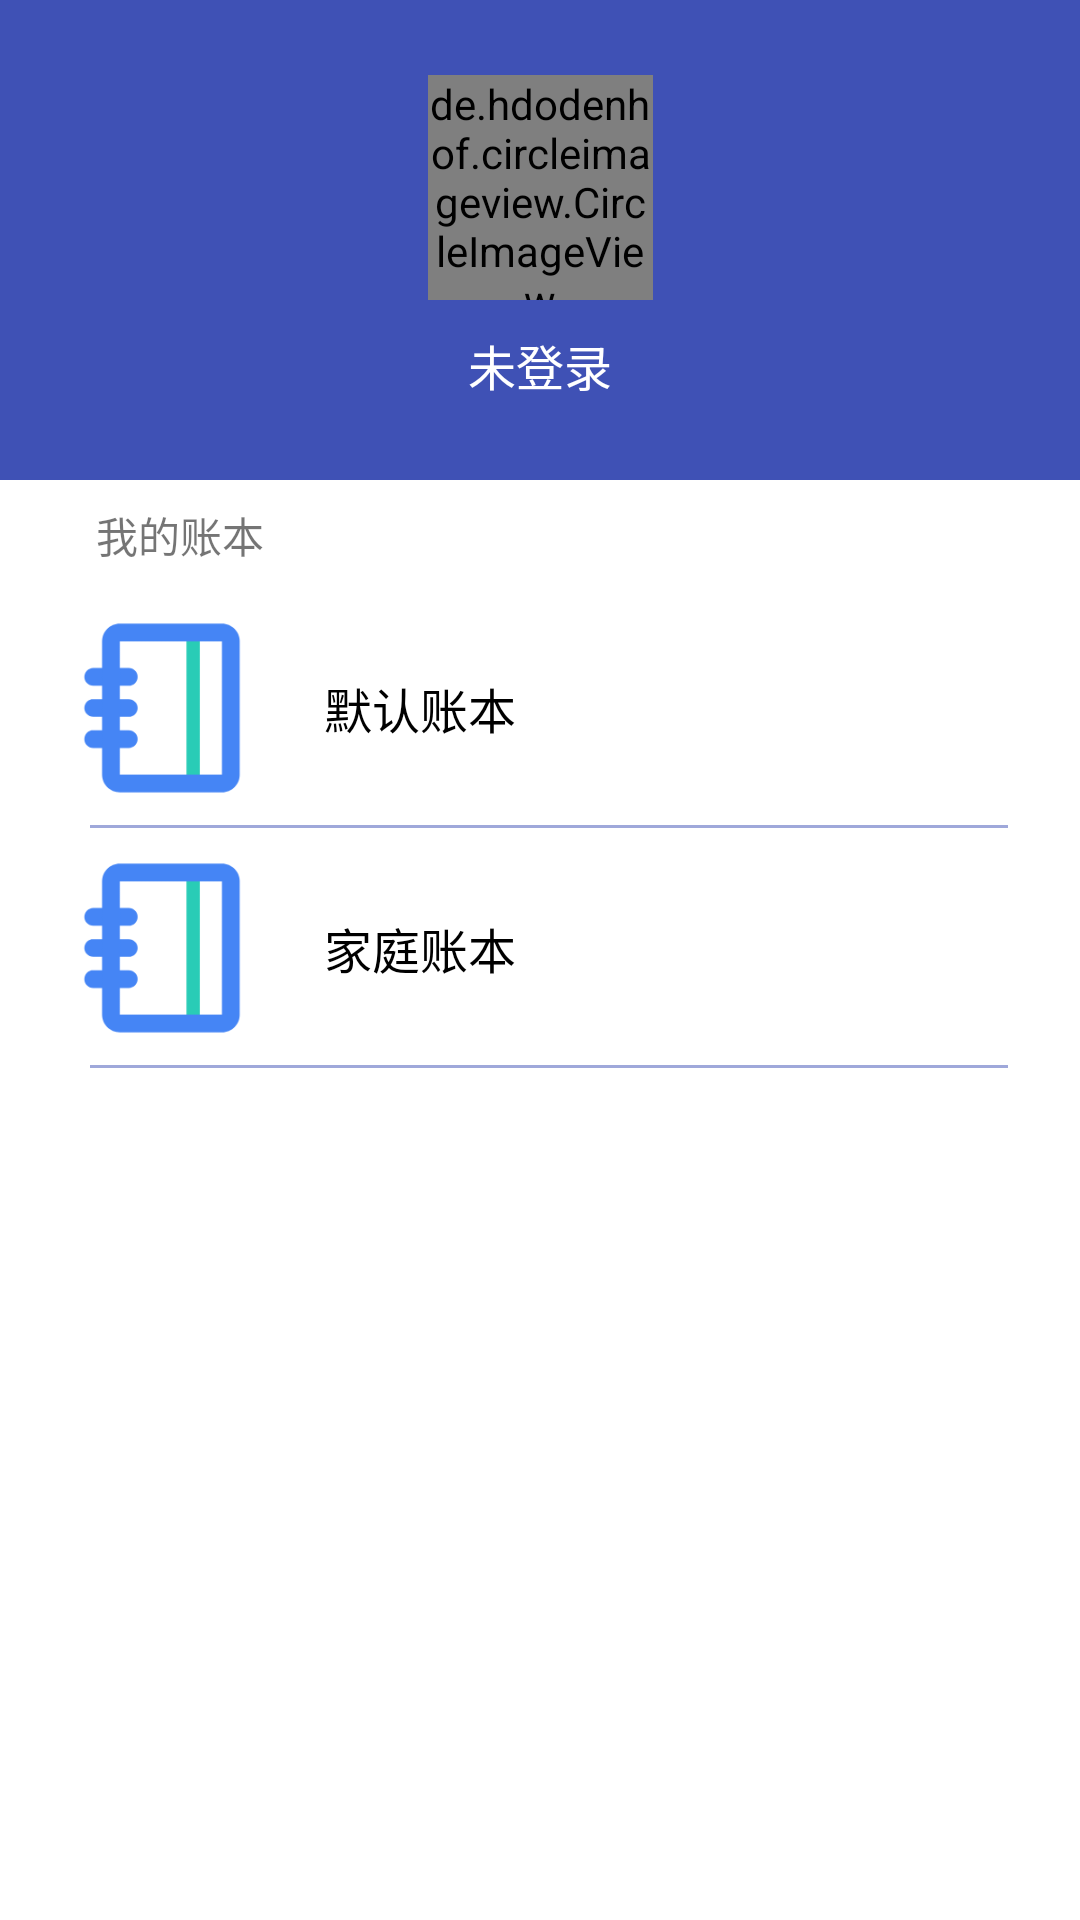

Write the Android layout XML for this screen, with the resource values it uses.
<!-- AndroidManifest.xml: application theme AppTheme -->
<!-- res/layout/navi_head.xml -->
<?xml version="1.0" encoding="utf-8"?>
<android.support.constraint.ConstraintLayout
    xmlns:android="http://schemas.android.com/apk/res/android"
    xmlns:app="http://schemas.android.com/apk/res-auto"
    xmlns:tools="http://schemas.android.com/tools"
    android:layout_width="300dp"
    android:layout_height="match_parent"
    >

    <android.support.constraint.ConstraintLayout
        android:id="@+id/constraintLayout"
        android:layout_width="match_parent"
        android:layout_height="160dp"
        android:background="@color/colorPrimary">

        <de.hdodenhof.circleimageview.CircleImageView
            android:id="@+id/touxiang"
            android:layout_width="75dp"
            android:layout_height="75dp"
            android:layout_marginEnd="8dp"
            android:layout_marginStart="8dp"
            android:layout_marginTop="25dp"
            app:layout_constraintEnd_toEndOf="parent"
            app:layout_constraintStart_toStartOf="parent"
            app:layout_constraintTop_toTopOf="parent"
            android:scaleType="centerCrop"
            android:src="@mipmap/touxiang"/>

        <TextView
            android:id="@+id/user_name"
            android:layout_width="wrap_content"
            android:layout_height="wrap_content"
            android:layout_marginEnd="8dp"
            android:layout_marginStart="8dp"
            android:layout_marginTop="10dp"
            android:gravity="center"
            android:text="@string/weidenglu"
            android:textColor="@color/white"
            android:textSize="16sp"
            app:layout_constraintEnd_toEndOf="parent"
            app:layout_constraintStart_toStartOf="parent"
            app:layout_constraintTop_toBottomOf="@+id/touxiang" />
    </android.support.constraint.ConstraintLayout>

    <android.support.constraint.ConstraintLayout
        android:layout_width="match_parent"
        android:layout_height="0dp"
        android:layout_marginBottom="8dp"
        android:background="#fff"
        app:layout_constraintBottom_toBottomOf="parent"
        app:layout_constraintEnd_toEndOf="parent"
        app:layout_constraintStart_toStartOf="parent"
        app:layout_constraintTop_toBottomOf="@+id/constraintLayout">

        <TextView
            android:id="@+id/textView"
            android:layout_width="match_parent"
            android:layout_height="23dp"
            android:layout_marginStart="32dp"
            android:layout_marginTop="8dp"
            android:text="@string/mybook"
            app:layout_constraintStart_toStartOf="parent"
            app:layout_constraintTop_toTopOf="parent" />

        <android.support.constraint.ConstraintLayout
            android:id="@+id/defaultBook"
            android:layout_width="match_parent"
            android:layout_height="80dp"
            android:layout_marginTop="5dp"
            app:layout_constraintEnd_toEndOf="parent"
            app:layout_constraintStart_toStartOf="parent"
            app:layout_constraintTop_toBottomOf="@+id/textView">

            <android.support.v7.widget.CardView
                android:layout_width="match_parent"
                android:layout_height="match_parent"
                xmlns:card_view="http://schemas.android.com/apk/res-auto"
                android:foreground="?android:attr/selectableItemBackground"
                card_view:cardBackgroundColor="@android:color/white"
                card_view:cardCornerRadius="0dp"
                card_view:cardElevation="0dp"
                >
            <RelativeLayout
                android:layout_width="match_parent"
                android:layout_height="match_parent">
            <ImageView
                android:id="@+id/imageView2"
                android:layout_width="60dp"
                android:layout_height="60dp"
                android:layout_marginBottom="8dp"
                android:layout_marginStart="24dp"
                android:layout_marginTop="8dp"
                android:src="@mipmap/zhangben_ic"
                android:layout_centerVertical="true"/>

            <TextView
                android:layout_width="wrap_content"
                android:layout_height="wrap_content"
                android:layout_marginBottom="8dp"
                android:layout_marginStart="24dp"
                android:layout_marginTop="8dp"
                android:text="@string/default_Book"
                android:textColor="#000"
                android:textSize="16sp"
                android:layout_toRightOf="@id/imageView2"
                android:layout_centerVertical="true"
                 />

            <View
                android:layout_width="match_parent"
                android:background="@color/colorPrimary"
                android:layout_alignParentBottom="true"
                android:layout_marginLeft="30dp"
                android:layout_marginRight="24dp"
                android:alpha=".5"
                android:layout_height="1dp"/>
            </RelativeLayout>
            </android.support.v7.widget.CardView>
        </android.support.constraint.ConstraintLayout>

        <android.support.constraint.ConstraintLayout
            android:id="@+id/familyBook"
            android:layout_width="match_parent"
            android:layout_height="80dp"
            app:layout_constraintEnd_toEndOf="parent"
            app:layout_constraintStart_toStartOf="parent"
            app:layout_constraintTop_toBottomOf="@+id/defaultBook">

            <android.support.v7.widget.CardView
                android:layout_width="match_parent"
                android:layout_height="match_parent"
                xmlns:card_view="http://schemas.android.com/apk/res-auto"
                android:foreground="?android:attr/selectableItemBackground"
                card_view:cardBackgroundColor="@android:color/white"
                card_view:cardCornerRadius="0dp"
                card_view:cardElevation="0dp"
                >
            <RelativeLayout
                android:layout_width="match_parent"
                android:layout_height="match_parent">
            <ImageView
                android:id="@+id/imageView3"
                android:layout_width="60dp"
                android:layout_height="60dp"
                android:layout_marginBottom="8dp"
                android:layout_marginStart="24dp"
                android:layout_marginTop="8dp"
                android:src="@mipmap/zhangben_ic"
                android:layout_centerVertical="true"
                 />

            <TextView
                android:layout_width="wrap_content"
                android:layout_height="wrap_content"
                android:layout_marginBottom="8dp"
                android:layout_marginStart="24dp"
                android:layout_marginTop="8dp"
                android:text="@string/familyBook"
                android:textColor="#000"
                android:textSize="16sp"
                android:layout_toRightOf="@id/imageView3"
                android:layout_centerVertical="true"
                 />

            <View
                android:layout_width="match_parent"
                android:layout_height="1dp"
                android:background="@color/colorPrimary"
                android:layout_marginLeft="30dp"
                android:layout_marginRight="24dp"
                android:alpha=".5"
                android:layout_alignParentBottom="true"
                />
            </RelativeLayout>
            </android.support.v7.widget.CardView>
        </android.support.constraint.ConstraintLayout>
    </android.support.constraint.ConstraintLayout>
</android.support.constraint.ConstraintLayout>
<!-- resources referenced by this layout -->
<resources>
  <color name="colorPrimary">#3F51B5</color>
  <color name="white">#fff</color>
  <!-- mipmap touxiang: png bitmap (mipmap-xxhdpi, 28487 bytes) -->
  <!-- mipmap zhangben_ic: png bitmap (mipmap-xxhdpi, 4664 bytes) -->
  <string name="default_Book">默认账本</string>
  <string name="familyBook">家庭账本</string>
  <string name="mybook">我的账本</string>
  <string name="weidenglu">未登录</string>
  <style name="AppTheme" parent="Theme.AppCompat.Light.NoActionBar">
          
          <item name="colorPrimary">@color/colorPrimary</item>
          <item name="colorPrimaryDark">@color/colorPrimaryDark</item>
          <item name="colorAccent">@color/colorAccent</item>
          <item name="android:windowBackground">@color/white</item>
          <item name="actionOverflowMenuStyle">@style/ZHWMenuStyle</item>
      </style>
  <color name="colorPrimaryDark">#303F9F</color>
  <color name="colorAccent">#FF4081</color>
  <style name="ZHWMenuStyle" parent="@style/Widget.AppCompat.Light.PopupMenu.Overflow">
          
          <item name="overlapAnchor">false</item>
          
          <item name="android:popupBackground">@color/white</item>
          
          
      </style>
</resources>
